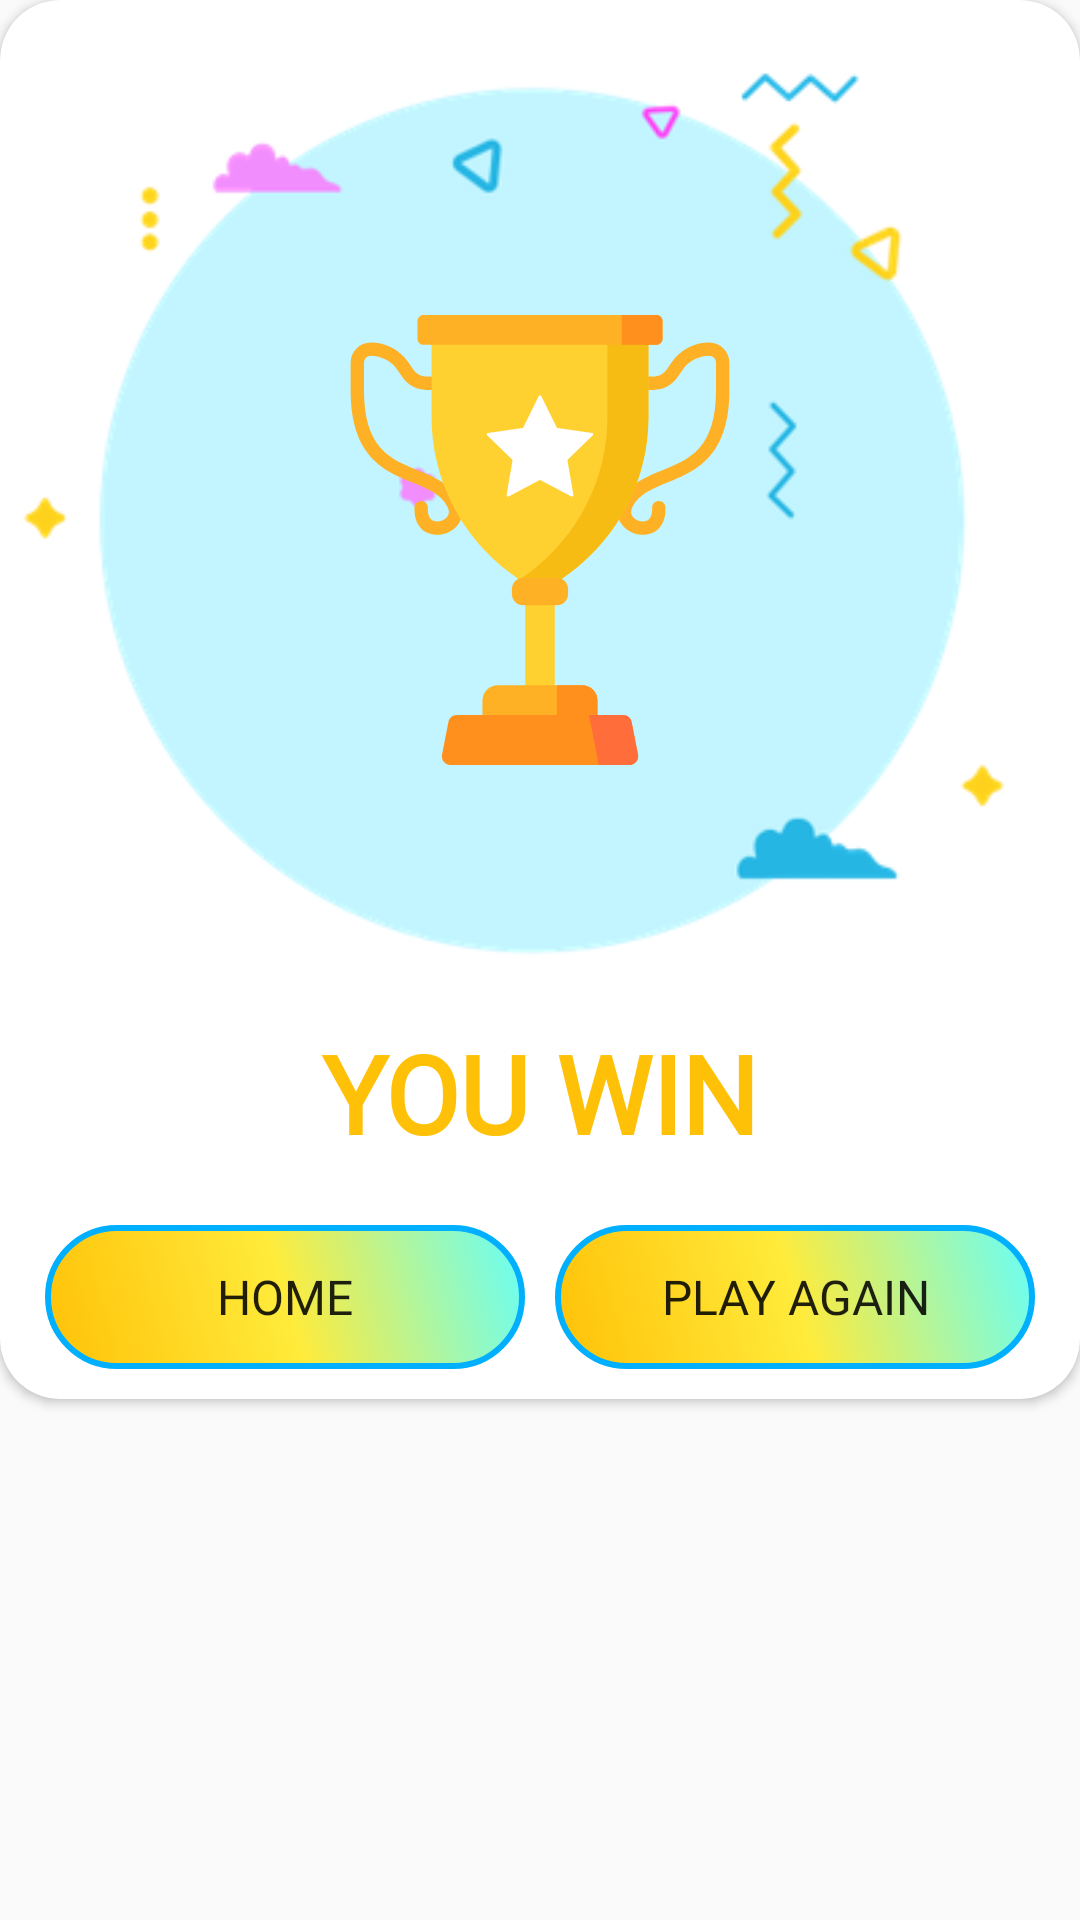

Write the Android layout XML for this screen, with the resource values it uses.
<!-- AndroidManifest.xml: application theme Theme.TicTacToe -->
<!-- res/layout/popup_win.xml -->
<?xml version="1.0" encoding="utf-8"?>
<androidx.constraintlayout.widget.ConstraintLayout xmlns:android="http://schemas.android.com/apk/res/android"
    android:layout_width="match_parent"
    android:layout_height="match_parent"
    xmlns:app="http://schemas.android.com/apk/res-auto">

    <androidx.cardview.widget.CardView
        android:layout_width="match_parent"
        android:layout_height="wrap_content"
        android:padding="10dp"
        app:cardCornerRadius="20dp"
        android:background="@drawable/popup_back"
        app:layout_constraintTop_toTopOf="parent"
        app:layout_constraintStart_toStartOf="parent"
        app:layout_constraintEnd_toEndOf="parent">

        <androidx.constraintlayout.widget.ConstraintLayout
            android:layout_width="match_parent"
            android:layout_height="match_parent">

            <ImageView
                android:id="@+id/pop_back"
                android:layout_width="match_parent"
                android:layout_height="340dp"
                android:src="@drawable/trophy_back"
                android:translationX="-10dp"
                android:contentDescription="popup background"
                app:layout_constraintTop_toTopOf="parent"
                app:layout_constraintStart_toStartOf="parent"
                app:layout_constraintEnd_toEndOf="parent" />

            <ImageView
                android:id="@+id/trophy"
                android:layout_width="150dp"
                android:layout_height="200dp"
                android:src="@drawable/trophy"
                android:translationY="80dp"
                android:contentDescription="trophy"
                app:layout_constraintTop_toTopOf="parent"
                app:layout_constraintStart_toStartOf="parent"
                app:layout_constraintEnd_toEndOf="parent" />

            <TextView
                android:id="@+id/text"
                android:layout_width="wrap_content"
                android:layout_height="wrap_content"
                android:fontFamily="@font/racing_sans_one"
                android:text="@string/human_win"
                android:textColor="@color/win_text"
                android:textSize="36sp"
                android:textStyle="bold"
                android:textAllCaps="true"
                android:paddingHorizontal="10dp"
                app:layout_constraintEnd_toEndOf="parent"
                app:layout_constraintStart_toStartOf="parent"
                app:layout_constraintTop_toBottomOf="@+id/pop_back" />

            <LinearLayout
                android:layout_width="match_parent"
                android:layout_height="wrap_content"
                android:paddingHorizontal="10dp"
                android:layout_marginTop="20dp"
                android:layout_marginBottom="10dp"
                android:orientation="horizontal"
                app:layout_constraintBottom_toBottomOf="parent"
                app:layout_constraintEnd_toEndOf="parent"
                app:layout_constraintStart_toStartOf="parent"
                app:layout_constraintTop_toBottomOf="@+id/text">

                <Button
                    android:id="@+id/popup_home"
                    android:layout_width="120dp"
                    android:layout_height="wrap_content"
                    android:layout_weight="1"
                    android:layout_marginHorizontal="5dp"
                    android:background="@drawable/win_button"
                    android:fontFamily="@font/raleway_bold"
                    android:text="@string/home"
                    android:textSize="16sp"
                    android:onClick="gotoHome" />

                <Button
                    android:id="@+id/popup_reset"
                    android:layout_width="120dp"
                    android:layout_height="wrap_content"
                    android:layout_weight="1"
                    android:layout_marginHorizontal="5dp"
                    android:background="@drawable/win_button"
                    android:fontFamily="@font/raleway_bold"
                    android:text="@string/play_again"
                    android:onClick="gameReset"
                    android:textSize="16sp" />
            </LinearLayout>


        </androidx.constraintlayout.widget.ConstraintLayout>
    </androidx.cardview.widget.CardView>


</androidx.constraintlayout.widget.ConstraintLayout>
<!-- resources referenced by this layout -->
<resources>
  <color name="win_text">#FFC107</color>
  <!-- drawable trophy: vector/xml drawable (drawable-v24, 5176 chars, omitted) -->
  <!-- drawable trophy_back: png bitmap (drawable-v24, 24651 bytes) -->
  <!-- drawable win_button (drawable-v24) -->
  <?xml version="1.0" encoding="utf-8"?>
  <selector xmlns:android="http://schemas.android.com/apk/res/android">
      <item>
          <shape android:shape="rectangle">
              <gradient
                  android:angle="45"
                  android:startColor="#FFC107"
                  android:centerColor="#FFEB3B"
                  android:endColor="#9900FFF6"
  
                  android:type="linear"/>
              <corners android:radius="100dp" />
              <stroke android:color="#00B0FF" android:width="2dp" />
          </shape>
      </item>
  </selector>
  <string name="home">Home</string>
  <string name="human_win">You Win</string>
  <string name="play_again">Play Again</string>
  
      //players
  <style name="Theme.TicTacToe" parent="Theme.AppCompat.Light.NoActionBar">
          
          <item name="colorPrimary">@color/purple_500</item>
          <item name="colorPrimaryVariant">@color/purple_700</item>
          <item name="colorOnPrimary">@color/white</item>
          
          <item name="colorSecondary">@color/teal_200</item>
          <item name="colorSecondaryVariant">@color/teal_700</item>
          <item name="colorOnSecondary">@color/black</item>
          
          <item name="android:statusBarColor">?attr/colorPrimaryVariant</item>
          
      </style>
  <color name="purple_500">#FF6200EE</color>
  <color name="purple_700">#FF3700B3</color>
  <color name="white">#FFFFFFFF</color>
  <color name="teal_200">#FF03DAC5</color>
  <color name="teal_700">#FF018786</color>
  <color name="black">#FF000000</color>
</resources>
